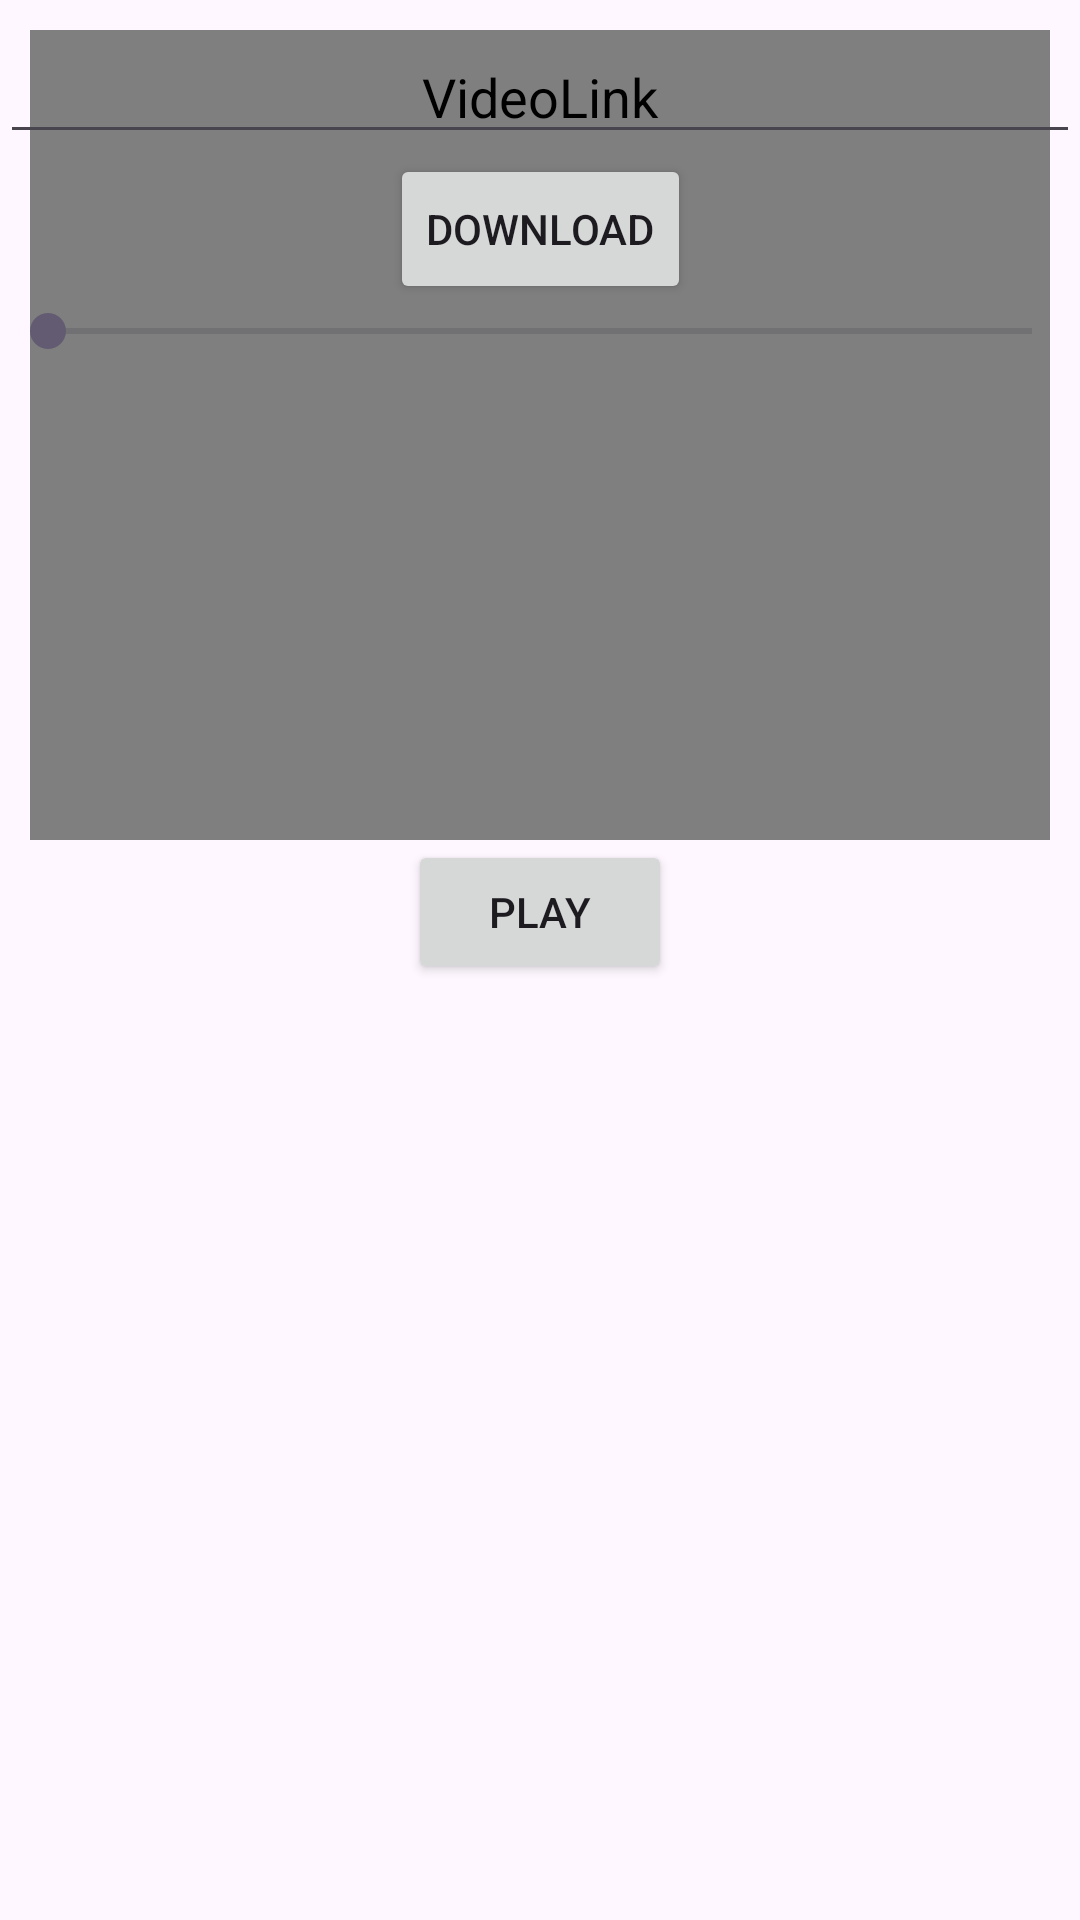

Produce the Android XML layout that renders to this screen, including the resource entries it uses.
<!-- AndroidManifest.xml: application theme Theme.ExpertDownloader -->
<!-- res/layout/fragment_video.xml -->
<?xml version="1.0" encoding="utf-8"?>
<FrameLayout xmlns:android="http://schemas.android.com/apk/res/android"
    xmlns:app="http://schemas.android.com/apk/res-auto"
    xmlns:tools="http://schemas.android.com/tools"
    android:layout_width="match_parent"
    android:layout_height="match_parent"
    tools:context=".VideoFragment"
    >

    <androidx.constraintlayout.widget.ConstraintLayout
        android:layout_width="match_parent"
        android:layout_height="match_parent">


        <VideoView
            android:id="@+id/Viewvideo"
            android:layout_width="match_parent"
            android:layout_height="270dp"
            android:layout_margin="10dp"
            app:layout_constraintEnd_toEndOf="parent"
            app:layout_constraintStart_toStartOf="parent"
            app:layout_constraintTop_toTopOf="parent" />


        <Button
            android:id="@+id/playvideo"
            android:layout_width="wrap_content"
            android:layout_height="wrap_content"
            android:layout_gravity="center"
            android:text="Play"
            app:layout_constraintEnd_toEndOf="@+id/Viewvideo"
            app:layout_constraintStart_toStartOf="@+id/Viewvideo"
            app:layout_constraintTop_toBottomOf="@+id/Viewvideo" />

        <EditText
            android:id="@+id/videolink"
            android:layout_width="match_parent"
            android:layout_height="wrap_content"
            android:layout_gravity="center"
            android:gravity="center"
            android:hint="VideoLink"
            android:textColor="@color/black"

            android:textColorHint="@color/black"
            app:layout_constraintEnd_toEndOf="parent"
            app:layout_constraintStart_toStartOf="parent"
            app:layout_constraintTop_toTopOf="@+id/Viewvideo" />

        <Button
            android:id="@+id/videobtn"
            android:layout_width="wrap_content"
            android:layout_height="50dp"
            android:layout_gravity="center"
            android:text="Download"
            app:layout_constraintEnd_toEndOf="parent"
            app:layout_constraintStart_toStartOf="@+id/videolink"
            app:layout_constraintTop_toBottomOf="@+id/videolink" />
        <SeekBar
            android:id="@+id/seekBar2"
            android:layout_width="match_parent"
            android:layout_height="wrap_content"
            app:layout_constraintEnd_toEndOf="parent"
            app:layout_constraintStart_toStartOf="@+id/videobtn"
            app:layout_constraintTop_toBottomOf="@+id/videobtn"
           />

    </androidx.constraintlayout.widget.ConstraintLayout>
</FrameLayout>
<!-- resources referenced by this layout -->
<resources>
  <style name="Theme.ExpertDownloader" parent="Base.Theme.ExpertDownloader" />
  <style name="Base.Theme.ExpertDownloader" parent="Theme.Material3.DayNight.NoActionBar">
          
          
      </style>
  <!-- not gathered from this repository: default colours our renderer supplied (Android Studio template values) -->
  <color name="black">#FF000000</color>
</resources>
